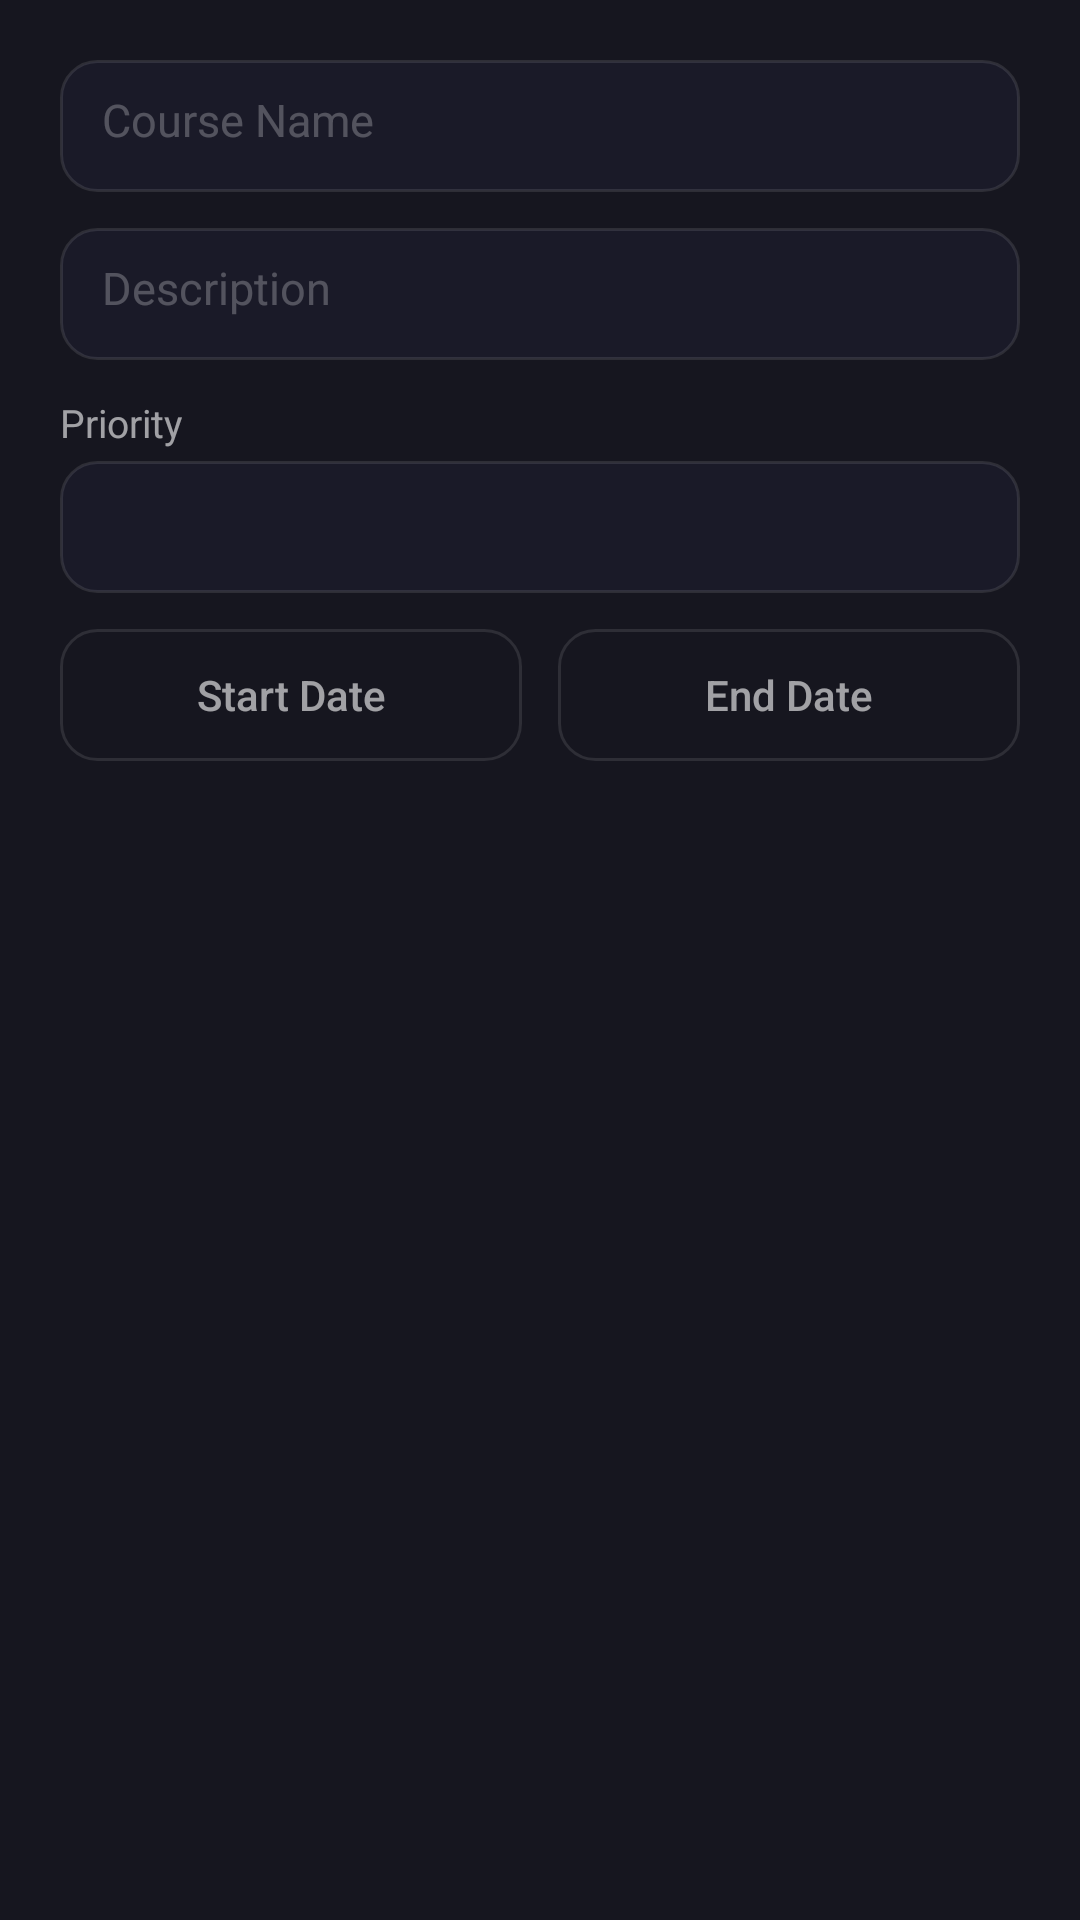

Reconstruct the res/layout file that produces this screen, plus the resources it refers to.
<!-- AndroidManifest.xml: application theme Theme.MyApplication -->
<!-- res/layout/dialog_add_course.xml -->
<?xml version="1.0" encoding="utf-8"?>

<LinearLayout xmlns:android="http://schemas.android.com/apk/res/android"
    android:layout_width="match_parent"
    android:layout_height="wrap_content"
    android:orientation="vertical"
    android:padding="20dp"
    android:background="@color/bg_card">

    <EditText
        android:id="@+id/courseNameInput"
        style="@style/TenxInput"
        android:layout_width="match_parent"
        android:layout_height="44dp"
        android:hint="@string/course_name"
        android:inputType="text"
        android:layout_marginBottom="12dp" />

    <EditText
        android:id="@+id/courseDescInput"
        style="@style/TenxInput"
        android:layout_width="match_parent"
        android:layout_height="44dp"
        android:hint="@string/description"
        android:inputType="text"
        android:layout_marginBottom="12dp" />

    <TextView
        android:layout_width="wrap_content"
        android:layout_height="wrap_content"
        android:text="@string/priority"
        android:textColor="@color/text_secondary"
        android:textSize="13sp"
        android:layout_marginBottom="4dp" />

    <Spinner
        android:id="@+id/prioritySpinner"
        android:layout_width="match_parent"
        android:layout_height="44dp"
        android:background="@drawable/bg_input"
        android:paddingHorizontal="12dp"
        android:layout_marginBottom="12dp" />

    <LinearLayout
        android:layout_width="match_parent"
        android:layout_height="wrap_content"
        android:orientation="horizontal">

        <Button
            android:id="@+id/startDateBtn"
            style="@style/BtnGhost"
            android:layout_width="0dp"
            android:layout_height="44dp"
            android:layout_weight="1"
            android:text="@string/start_date"
            android:layout_marginEnd="6dp" />

        <Button
            android:id="@+id/endDateBtn"
            style="@style/BtnGhost"
            android:layout_width="0dp"
            android:layout_height="44dp"
            android:layout_weight="1"
            android:text="@string/end_date"
            android:layout_marginStart="6dp" />
    </LinearLayout>
</LinearLayout>
<!-- resources referenced by this layout -->
<resources>
  <color name="bg_card">#FF16161F</color>
  <color name="text_secondary">#99FFFFFF</color>
  <!-- drawable bg_input (drawable) -->
  <?xml version="1.0" encoding="utf-8"?>
  
  <shape xmlns:android="http://schemas.android.com/apk/res/android"
      android:shape="rectangle">
      <solid android:color="@color/bg_input" />
      <corners android:radius="12dp" />
      <stroke android:width="1dp" android:color="@color/border_default" />
  </shape>
  <string name="course_name">Course Name</string>
  <string name="description">Description</string>
  <string name="end_date">End Date</string>
  <string name="priority">Priority</string>
  <string name="start_date">Start Date</string>
  <style name="BtnGhost" parent="">
          <item name="android:background">@drawable/bg_btn_ghost</item>
          <item name="android:textColor">@color/text_secondary</item>
          <item name="android:textSize">14sp</item>
          <item name="android:paddingTop">10dp</item>
          <item name="android:paddingBottom">10dp</item>
          <item name="android:paddingStart">16dp</item>
          <item name="android:paddingEnd">16dp</item>
          <item name="android:textAllCaps">false</item>
      </style>
  <style name="TenxInput" parent="">
          <item name="android:background">@drawable/bg_input</item>
          <item name="android:textColor">@color/text_primary</item>
          <item name="android:textColorHint">@color/text_muted</item>
          <item name="android:textSize">15sp</item>
          <item name="android:padding">14dp</item>
          <item name="android:singleLine">true</item>
      </style>
  <style name="Theme.MyApplication" parent="Base.Theme.MyApplication" />
  <color name="bg_input">#FF1A1A28</color>
  <color name="border_default">#1AFFFFFF</color>
  <!-- drawable bg_btn_ghost (drawable) -->
  <?xml version="1.0" encoding="utf-8"?>
  
  <shape xmlns:android="http://schemas.android.com/apk/res/android"
      android:shape="rectangle">
      <solid android:color="@android:color/transparent" />
      <corners android:radius="12dp" />
      <stroke android:width="1dp" android:color="@color/border_default" />
  </shape>
  <color name="text_primary">#F0FFFFFF</color>
  <color name="text_muted">#40FFFFFF</color>
  <color name="accent_primary">#FF818CF8</color>
  <color name="accent_secondary">#FF6366F1</color>
  <color name="text_on_accent">#FFFFFFFF</color>
  <color name="accent_glow">#33818CF8</color>
  <color name="accent_tertiary">#FFA78BFA</color>
  <color name="white">#FFFFFFFF</color>
  <color name="bg_primary">#FF0A0A0F</color>
  <color name="bg_secondary">#FF12121A</color>
  <color name="bg_tertiary">#FF1A1A2E</color>
  <color name="danger">#FFF87171</color>
  <color name="status_bar">#FF0A0A0F</color>
  <color name="nav_bar">#FF0A0A0F</color>
  <color name="text_tertiary">#55FFFFFF</color>
</resources>
